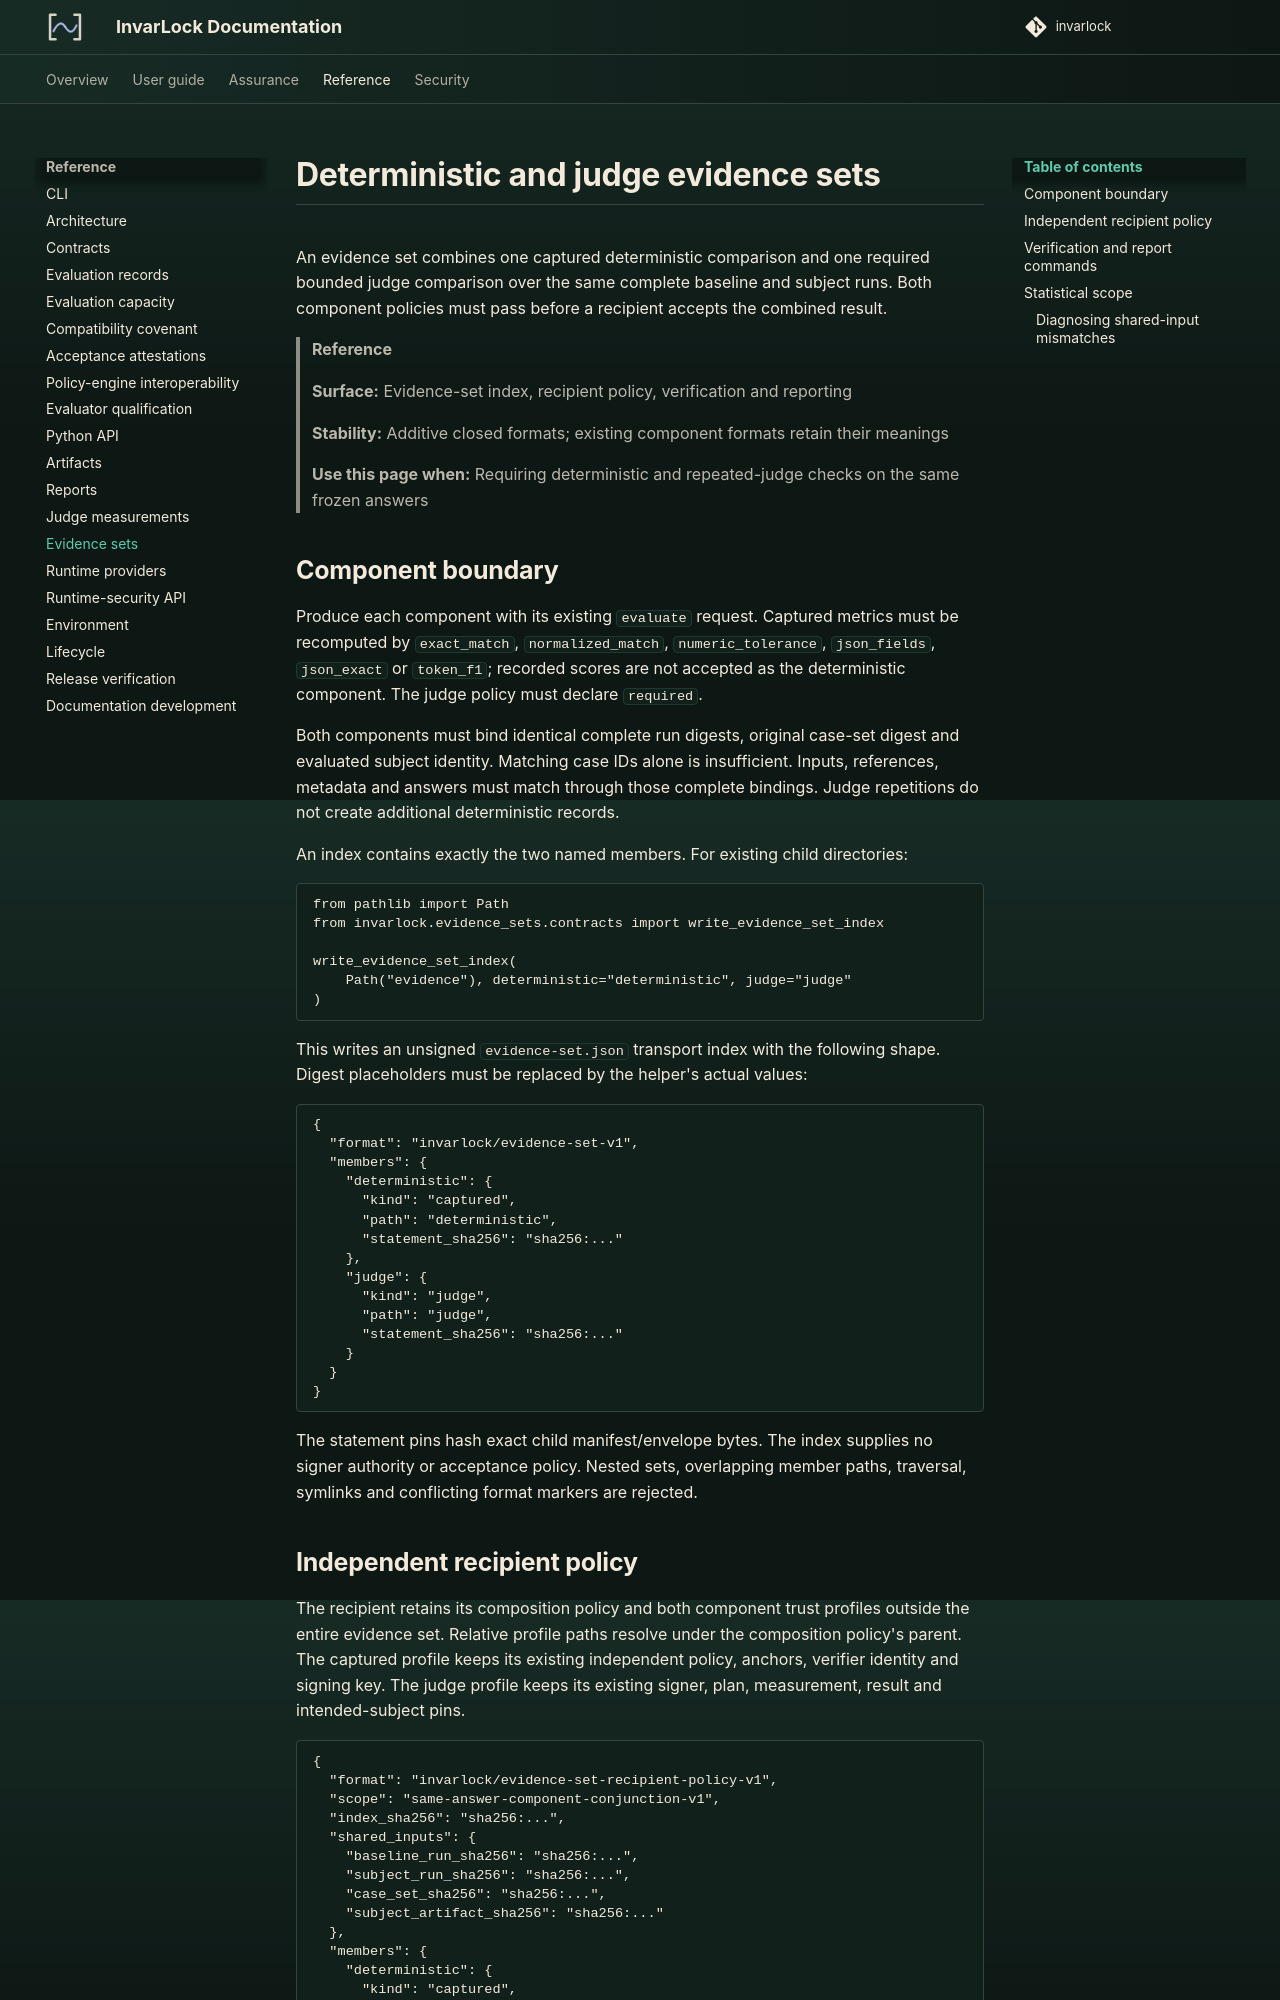

repository: invarlock/invarlock · page: 0.17.0/reference/evidence-sets/index.html · generator: mkdocs

# Deterministic and judge evidence sets

An evidence set combines one captured deterministic comparison and one required
bounded judge comparison over the same complete baseline and subject runs. Both
component policies must pass before a recipient accepts the combined result.

> **Reference**
>
> **Surface:** Evidence-set index, recipient policy, verification and reporting
>
> **Stability:** Additive closed formats; existing component formats retain their meanings
>
> **Use this page when:** Requiring deterministic and repeated-judge checks on the same frozen answers

## Component boundary

Produce each component with its existing `evaluate` request. Captured metrics
must be recomputed by `exact_match`, `normalized_match`, `numeric_tolerance`,
`json_fields`, `json_exact` or `token_f1`; recorded scores are not accepted as
the deterministic component. The judge policy must declare `required`.

Both components must bind identical complete run digests, original case-set
digest and evaluated subject identity. Matching case IDs alone is insufficient. Inputs,
references, metadata and answers must match through those complete bindings.
Judge repetitions do not create additional deterministic records.

An index contains exactly the two named members. For existing child directories:

```python
from pathlib import Path
from invarlock.evidence_sets.contracts import write_evidence_set_index

write_evidence_set_index(
    Path("evidence"), deterministic="deterministic", judge="judge"
)
```

This writes an unsigned `evidence-set.json` transport index with the following
shape. Digest placeholders must be replaced by the helper's actual values:

```json
{
  "format": "invarlock/evidence-set-v1",
  "members": {
    "deterministic": {
      "kind": "captured",
      "path": "deterministic",
      "statement_sha256": "sha256:..."
    },
    "judge": {
      "kind": "judge",
      "path": "judge",
      "statement_sha256": "sha256:..."
    }
  }
}
```

The statement pins hash exact child manifest/envelope bytes. The index supplies
no signer authority or acceptance policy. Nested sets, overlapping member paths,
traversal, symlinks and conflicting format markers are rejected.
